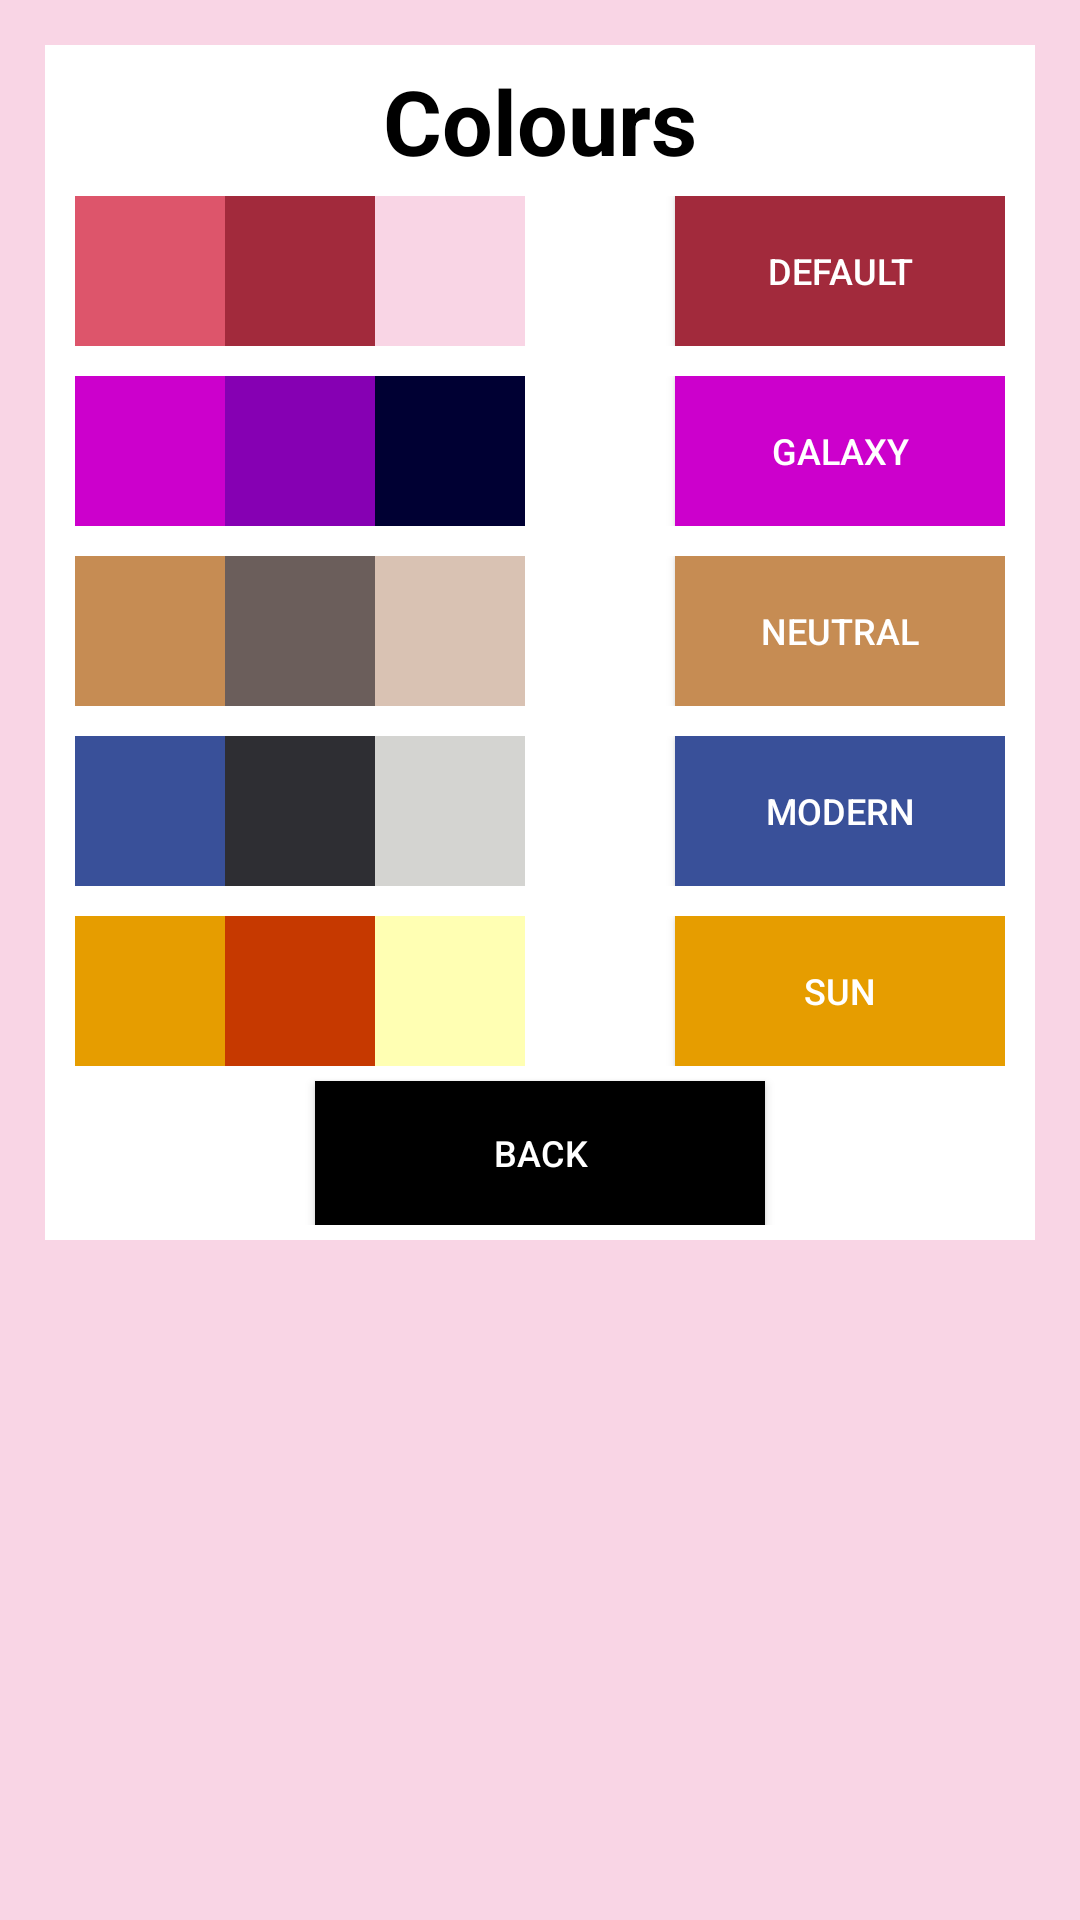

Produce the Android XML layout that renders to this screen, including the resource entries it uses.
<!-- AndroidManifest.xml: application theme AppTheme -->
<!-- res/layout/activity_color.xml -->
<?xml version="1.0" encoding="utf-8"?>
<LinearLayout xmlns:android="http://schemas.android.com/apk/res/android"
    xmlns:app="http://schemas.android.com/apk/res-auto"
    xmlns:tools="http://schemas.android.com/tools"
    android:layout_width="match_parent"
    android:layout_height="match_parent"
    android:background="@color/defaultBackground"
    android:orientation="vertical"
    android:padding="@dimen/defaultPadding"
    tools:context=".ColorActivity"
    android:id="@+id/colorLayout">

    <LinearLayout
        android:layout_width="match_parent"
        android:layout_height="wrap_content"
        android:padding="@dimen/smallPadding"
        android:orientation="vertical"
        android:background="@color/white">
        <TextView
            android:layout_width="match_parent"
            android:layout_height="wrap_content"
            android:gravity="center"
            android:text="@string/coloursTitle"
            android:textColor="@color/black"
            android:textSize="30sp"
            android:textStyle="bold" />

        
        <LinearLayout
            android:layout_width="match_parent"
            android:layout_height="wrap_content"
            android:gravity="center"
            android:orientation="horizontal"
            android:padding="@dimen/smallPadding">

            <View
                android:layout_width="50dp"
                android:layout_height="50dp"
                android:background="@color/defaultButton1" />

            <View
                android:layout_width="50dp"
                android:layout_height="50dp"
                android:background="@color/defaultButton2" />

            <View
                android:layout_width="50dp"
                android:layout_height="50dp"
                android:background="@color/defaultBackground" />

            <View
                android:layout_width="50dp"
                android:layout_height="50dp"
                android:background="@color/white" />

            <Button
                android:id="@+id/toDefault"
                android:layout_width="0dp"
                android:layout_height="50dp"
                android:layout_gravity="center"
                android:layout_weight="1"
                android:onClick="changeToDefault"
                android:text="@string/defaultColorButtonText"
                android:textColor="@color/white"
                android:textSize="@dimen/smallTextSize"
                app:backgroundTint="@color/defaultButton2"
                tools:ignore="ButtonStyle,UnusedAttribute" />

        </LinearLayout>


        <LinearLayout
            android:layout_width="match_parent"
            android:layout_height="wrap_content"
            android:gravity="center"
            android:orientation="horizontal"
            android:padding="@dimen/smallPadding">

            <View
                android:layout_width="50dp"
                android:layout_height="50dp"
                android:background="@color/galaxyButton1" />

            <View
                android:layout_width="50dp"
                android:layout_height="50dp"
                android:background="@color/galaxyButton2" />

            <View
                android:layout_width="50dp"
                android:layout_height="50dp"
                android:background="@color/galaxyBackground" />

            <View
                android:layout_width="50dp"
                android:layout_height="50dp"
                android:background="@color/white" />

            <Button
                android:id="@+id/toGalaxy"
                android:layout_width="0dp"
                android:layout_height="50dp"
                android:layout_gravity="center"
                android:layout_weight="1"
                android:onClick="changeToGalaxy"
                android:text="@string/galaxyColorButtonText"
                android:textColor="@color/white"
                android:textSize="@dimen/smallTextSize"
                app:backgroundTint="@color/galaxyButton1"
                tools:ignore="ButtonStyle,UnusedAttribute" />

        </LinearLayout>

        <LinearLayout
            android:layout_width="match_parent"
            android:layout_height="wrap_content"
            android:gravity="center"
            android:orientation="horizontal"
            android:padding="@dimen/smallPadding">

            <View
                android:layout_width="50dp"
                android:layout_height="50dp"
                android:background="@color/neutralButton1" />

            <View
                android:layout_width="50dp"
                android:layout_height="50dp"
                android:background="@color/neutralButton2" />

            <View
                android:layout_width="50dp"
                android:layout_height="50dp"
                android:background="@color/neutralBackground" />

            <View
                android:layout_width="50dp"
                android:layout_height="50dp"
                android:background="@color/white" />

            <Button
                android:id="@+id/toNeutral"
                android:layout_width="0dp"
                android:layout_height="50dp"
                android:layout_gravity="center"
                android:layout_weight="1"
                android:onClick="changeToNeutral"
                android:text="@string/neutralColorButtonText"
                android:textColor="@color/white"
                android:textSize="@dimen/smallTextSize"
                app:backgroundTint="@color/neutralButton1"
                tools:ignore="ButtonStyle,UnusedAttribute" />

        </LinearLayout>

        <LinearLayout
            android:layout_width="match_parent"
            android:layout_height="wrap_content"
            android:gravity="center"
            android:orientation="horizontal"
            android:padding="@dimen/smallPadding">

            <View
                android:layout_width="50dp"
                android:layout_height="50dp"
                android:background="@color/modernButton1" />

            <View
                android:layout_width="50dp"
                android:layout_height="50dp"
                android:background="@color/modernButton2" />

            <View
                android:layout_width="50dp"
                android:layout_height="50dp"
                android:background="@color/modernBackground" />

            <View
                android:layout_width="50dp"
                android:layout_height="50dp"
                android:background="@color/white" />

            <Button
                android:id="@+id/toModern"
                android:layout_width="0dp"
                android:layout_height="50dp"
                android:layout_gravity="center"
                android:layout_weight="1"
                android:onClick="changeToModern"
                android:text="@string/modernColorButtonText"
                android:textColor="@color/white"
                android:textSize="@dimen/smallTextSize"
                app:backgroundTint="@color/modernButton1"
                tools:ignore="ButtonStyle,UnusedAttribute" />

        </LinearLayout>

        <LinearLayout
            android:layout_width="match_parent"
            android:layout_height="wrap_content"
            android:background="@color/white"
            android:gravity="center"
            android:orientation="horizontal"
            android:padding="@dimen/smallPadding">

            <View
                android:layout_width="50dp"
                android:layout_height="50dp"
                android:background="@color/sunButton1" />

            <View
                android:layout_width="50dp"
                android:layout_height="50dp"
                android:background="@color/sunButton2" />

            <View
                android:layout_width="50dp"
                android:layout_height="50dp"
                android:background="@color/sunBackground" />

            <View
                android:layout_width="50dp"
                android:layout_height="50dp"
                android:background="@color/white" />

            <Button
                android:id="@+id/toSun"
                android:layout_width="0dp"
                android:layout_height="50dp"
                android:layout_gravity="center"
                android:layout_weight="1"
                android:onClick="changeToSun"
                android:text="@string/sunColorButtonText"
                android:textColor="@color/white"
                android:textSize="@dimen/smallTextSize"
                app:backgroundTint="@color/sunButton1"
                tools:ignore="ButtonStyle,UnusedAttribute" />

        </LinearLayout>

        <Button
            android:id="@+id/toMain"
            android:layout_width="150dp"
            android:layout_height="0dp"
            android:layout_gravity="center"
            android:layout_weight="1"
            android:onClick="goBackToMain"
            android:text="@string/toMainButtonText"
            android:textColor="@color/white"
            android:textSize="@dimen/smallTextSize"
            app:backgroundTint="@color/black"
            tools:ignore="ButtonStyle,UnusedAttribute" />
    </LinearLayout>



</LinearLayout>
<!-- resources referenced by this layout -->
<resources>
  <color name="black">#000000</color>
  <color name="defaultBackground">#f9d5e5</color>
  <color name="defaultButton1">#dd556b</color>
  <color name="defaultButton2">#a22a3c</color>
  <color name="galaxyBackground">#000033</color>
  <color name="galaxyButton1">#cc00cc</color>
  <color name="galaxyButton2">#8600b3</color>
  <color name="modernBackground">#d4d4d1</color>
  <color name="modernButton1">#395099</color>
  <color name="modernButton2">#2e2e33</color>
  <color name="neutralBackground">#d9c2b3</color>
  <color name="neutralButton1">#c68c53</color>
  <color name="neutralButton2">#6b5e5b</color>
  <color name="sunBackground">#ffffb3</color>
  <color name="sunButton1">#e69d00</color>
  <color name="sunButton2">#c63900</color>
  <color name="white">#FFFFFF</color>
  <dimen name="defaultPadding">15sp</dimen>
  <dimen name="smallPadding">5sp</dimen>
  <dimen name="smallTextSize">12sp</dimen>
  <string name="coloursTitle">Colours</string>
  <string name="defaultColorButtonText">Default</string>
  <string name="galaxyColorButtonText">Galaxy</string>
  <string name="modernColorButtonText">Modern</string>
  <string name="neutralColorButtonText">Neutral</string>
  <string name="sunColorButtonText">Sun</string>
  <string name="toMainButtonText">Back</string>
  <style name="AppTheme" parent="Theme.AppCompat.Light.DarkActionBar">
          <item name="colorPrimary">@color/colorPrimary</item>
          <item name="colorPrimaryDark">@color/colorPrimaryDark</item>
          <item name="colorAccent">@color/colorAccent</item>
          <item name="buttonStyle">@style/AppTheme.Button</item>
      </style>
  <color name="colorPrimary">#333333</color>
  <color name="colorPrimaryDark">#000000</color>
  <color name="colorAccent">#FFFFFF</color>
  <style name="AppTheme.Button" parent="Widget.AppCompat.Button.Colored">
          <item name="android:background">@color/defaultButton1</item>
          <item name="android:layout_margin">@dimen/defaultPadding</item>
      </style>
</resources>
